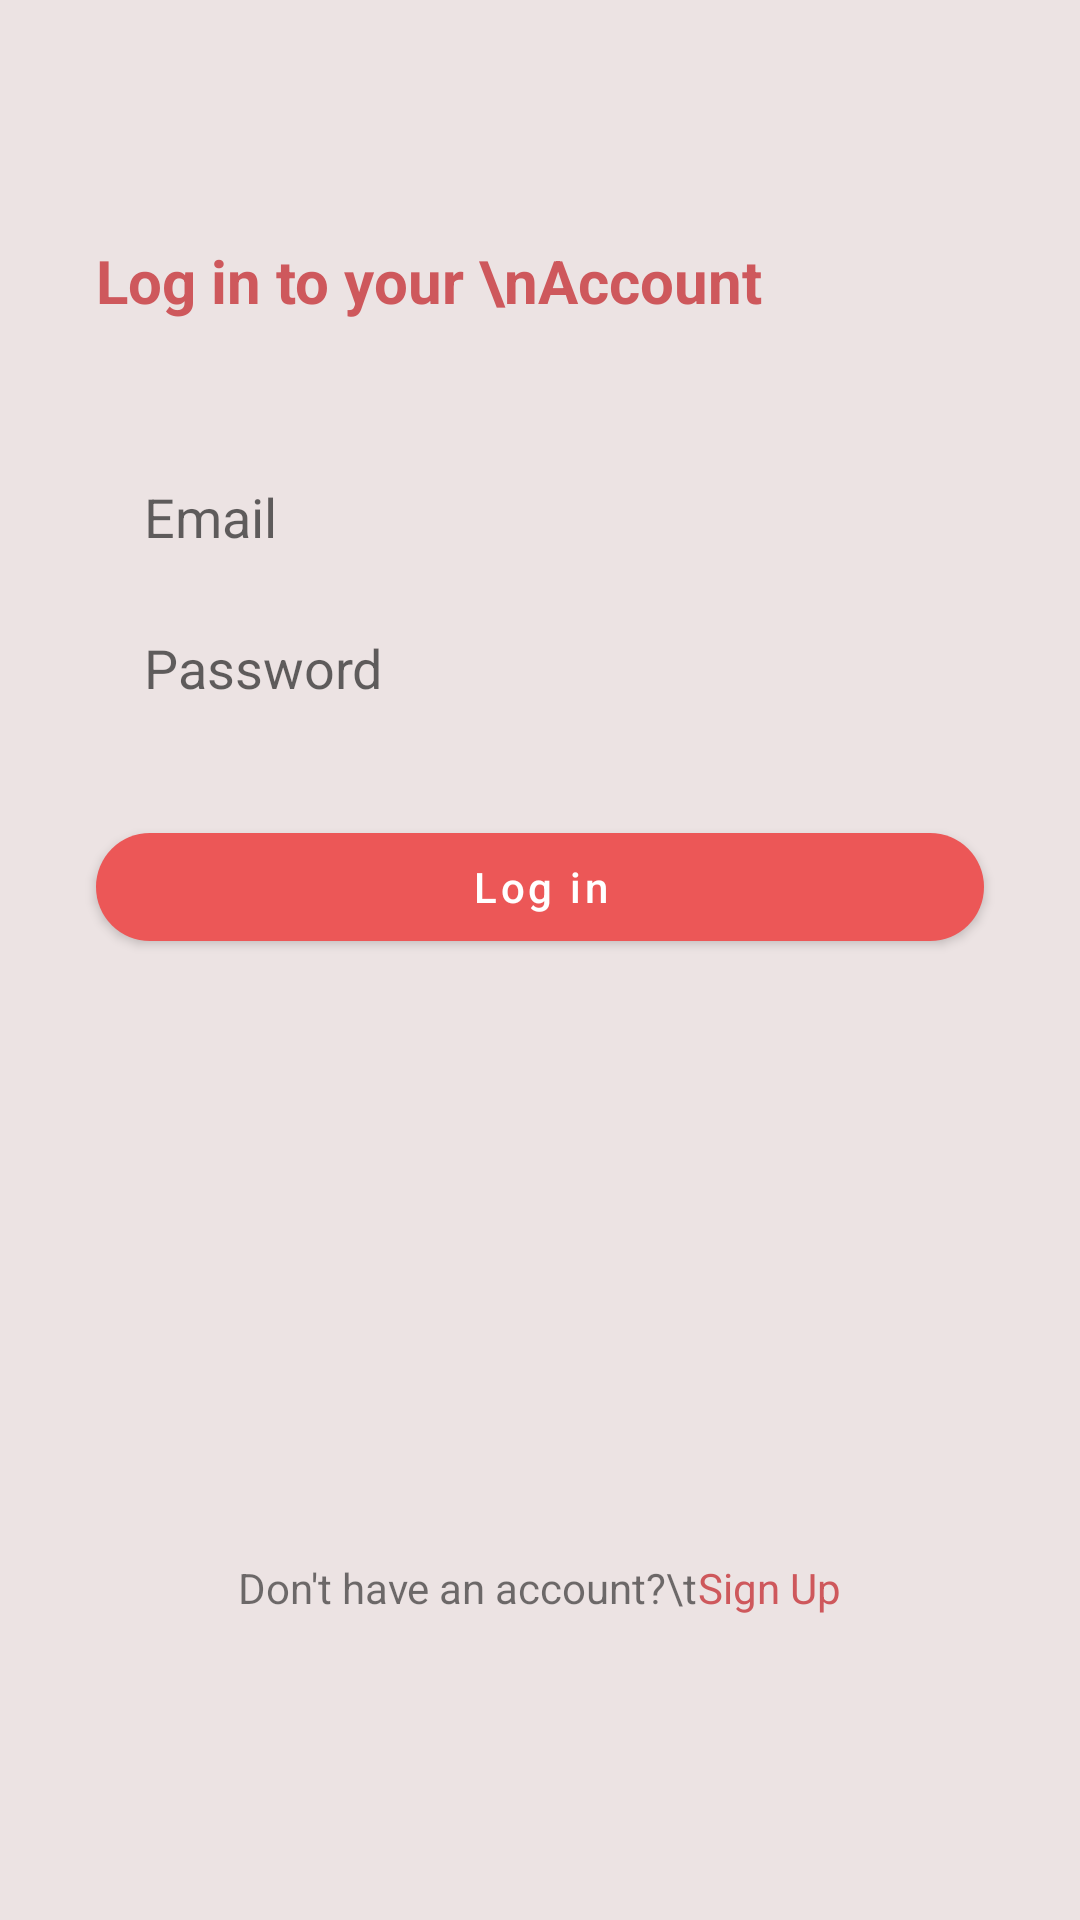

This screen was rendered from an Android layout file. Write that file and the resources it references.
<!-- AndroidManifest.xml: activity theme AppTheme.NoActionBar.TranslucentStatusBar -->
<!-- res/layout/activity_login.xml -->
<?xml version="1.0" encoding="utf-8"?>
<LinearLayout xmlns:android="http://schemas.android.com/apk/res/android"
    xmlns:tools="http://schemas.android.com/tools"
    android:layout_width="match_parent"
    android:layout_height="match_parent"
    xmlns:app="http://schemas.android.com/apk/res-auto"
    tools:context=".activities.LoginActivity"
    android:orientation="vertical"
    android:background="@color/bg_log_in">
    <ImageView
        android:layout_width="wrap_content"
        android:layout_height="wrap_content"
        android:src="@drawable/ic_baseline_arrow_back_ios_24"
        android:layout_marginStart="@dimen/margin_medium_2"
        android:layout_marginTop="@dimen/margin_xxlarge"/>
    <TextView
        android:layout_width="wrap_content"
        android:layout_height="wrap_content"
        android:text="Log in to your \nAccount"
        android:textColor="@color/text_color"
        android:textStyle="bold"
        android:layout_marginStart="@dimen/margin_xlarge"
        android:layout_marginTop="@dimen/margin_xlarge"
        android:textSize="@dimen/text_regular_3x"/>

    <EditText
        android:id="@+id/etEmail"
        android:layout_width="fill_parent"
        android:layout_height="wrap_content"
        android:padding="5dip"
        android:hint="Email"
        android:layout_marginStart="@dimen/margin_xlarge"
        android:layout_marginEnd="@dimen/margin_xlarge"
        android:layout_marginTop="@dimen/margin_xxlarge"
        android:paddingStart="@dimen/margin_medium_2"
        android:background="@drawable/rounded_corner_edittext" />
    <EditText
        android:id="@+id/etPassword"
        android:layout_width="fill_parent"
        android:layout_height="wrap_content"
        android:padding="5dip"
        android:hint="Password"
        android:layout_marginStart="@dimen/margin_xlarge"
        android:layout_marginEnd="@dimen/margin_xlarge"
        android:layout_marginTop="@dimen/margin_medium_2"
        android:paddingStart="@dimen/margin_medium_2"
        android:background="@drawable/rounded_corner_edittext" />
    <com.google.android.material.button.MaterialButton
        android:id="@+id/btnLogin"
        style="@style/Widget.MaterialComponents.Button"
        android:layout_width="match_parent"
        android:layout_height="wrap_content"
        android:layout_gravity="center"
        android:text="Log in"
        android:textAllCaps="false"
        android:gravity="center"
        android:layout_marginStart="@dimen/margin_xlarge"
        android:layout_marginEnd="@dimen/margin_xlarge"
        android:layout_marginTop="@dimen/margin_xlarge"
        app:shapeAppearanceOverlay="@style/ShapeAppearanceOverlay.MyApp.Button.round"/>
<RelativeLayout
    android:layout_width="wrap_content"
    android:layout_height="wrap_content"
    android:layout_marginTop="200dp"
    android:layout_gravity="center">
    <TextView
        android:id="@+id/tvOne"
        android:layout_width="wrap_content"
        android:layout_height="wrap_content"
        android:text="Don't have an account?\t" />
    <TextView
        android:id="@+id/btnRegister"
        android:layout_width="wrap_content"
        android:layout_height="wrap_content"
        android:text="Sign Up"
        android:layout_toRightOf="@+id/tvOne"
        android:textColor="@color/text_color"
        />
</RelativeLayout>


</LinearLayout>
<!-- resources referenced by this layout -->
<resources>
  <color name="bg_log_in">#FDECE3E3</color>
  <color name="text_color">#CE585C</color>
  <dimen name="margin_medium_2">16dp</dimen>
  <dimen name="margin_xlarge">32dp</dimen>
  <dimen name="margin_xxlarge">48dp</dimen>
  <dimen name="text_regular_3x">20sp</dimen>
  <style name="ShapeAppearanceOverlay.MyApp.Button.round" parent="">
          <item name="cornerFamily">rounded</item>
          <item name="cornerSizeTopRight">40dp</item>
          <item name="cornerSizeBottomRight">40dp</item>
          <item name="cornerSizeBottomLeft">40dp</item>
          <item name="cornerSizeTopLeft">40dp</item>
      </style>
  <style name="AppTheme.NoActionBar.TranslucentStatusBar">
          <item name="android:windowTranslucentStatus">true</item>
          <item name="android:statusBarColor">#FFFFFF</item>
      </style>
</resources>
